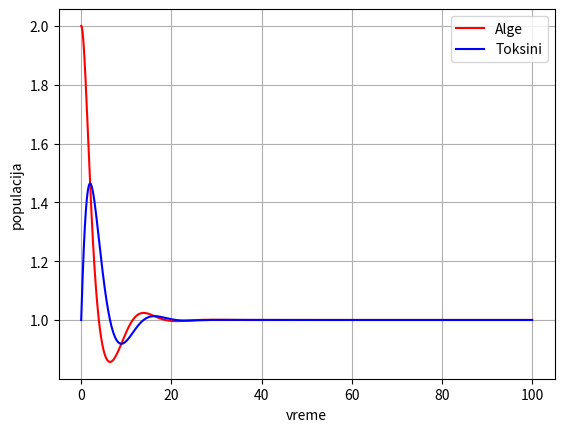

The matplotlib source for this figure: (Note: this script raises an exception after producing the figure.)
import matplotlib.pyplot as plt
from random import *
from numpy import *
import sys

#parametri
a = 0.5 # prirodni prirastaj
b = 0.5 # stopa umanjenja populacije vrste na osnovu uticaja toksina
c = 0.5 # stopa izumiranja toksina
d = 0.5 # stopa nastajanja toksina zavisi samo od kolicine populacije vrste
dt = 0.01 
max_time = 100

# pocetne tacke
t = 0
x = 2 
y = 1

#incijalizacija listi za cuvanje podataka
t_list = []; x_list = []; y_list = []

t_list.append(t); x_list.append(x); y_list.append(y)

while t < max_time:
    x_t = x                     # prilikom promene Y, mora se uzeti X(t), a ne X(t+dt)
    
    t = t + dt
    x = x + (a*x - b*x*y)*dt    #dX/dt = a*X - b*X*Y
    y = y + (d*x_t - c*y)*dt    #dY/dt = -c*Y + d*X

    t_list.append(t)
    x_list.append(x)
    y_list.append(y)

p = plt.plot(t_list, x_list, 'r', t_list, y_list, 'b', linewidth = 1.5)
plt.grid()
plt.legend(['Alge', 'Toksini'], loc='upper right')
plt.xlabel('vreme')
plt.ylabel('populacija')
p.title(f'MODEL: (a: {a}, b: {b}, c: {c}, d: {d}) \n ST: ({round((c*a) / (d*b), 2)}, {round(a/b, 2)})')
plt.show()
